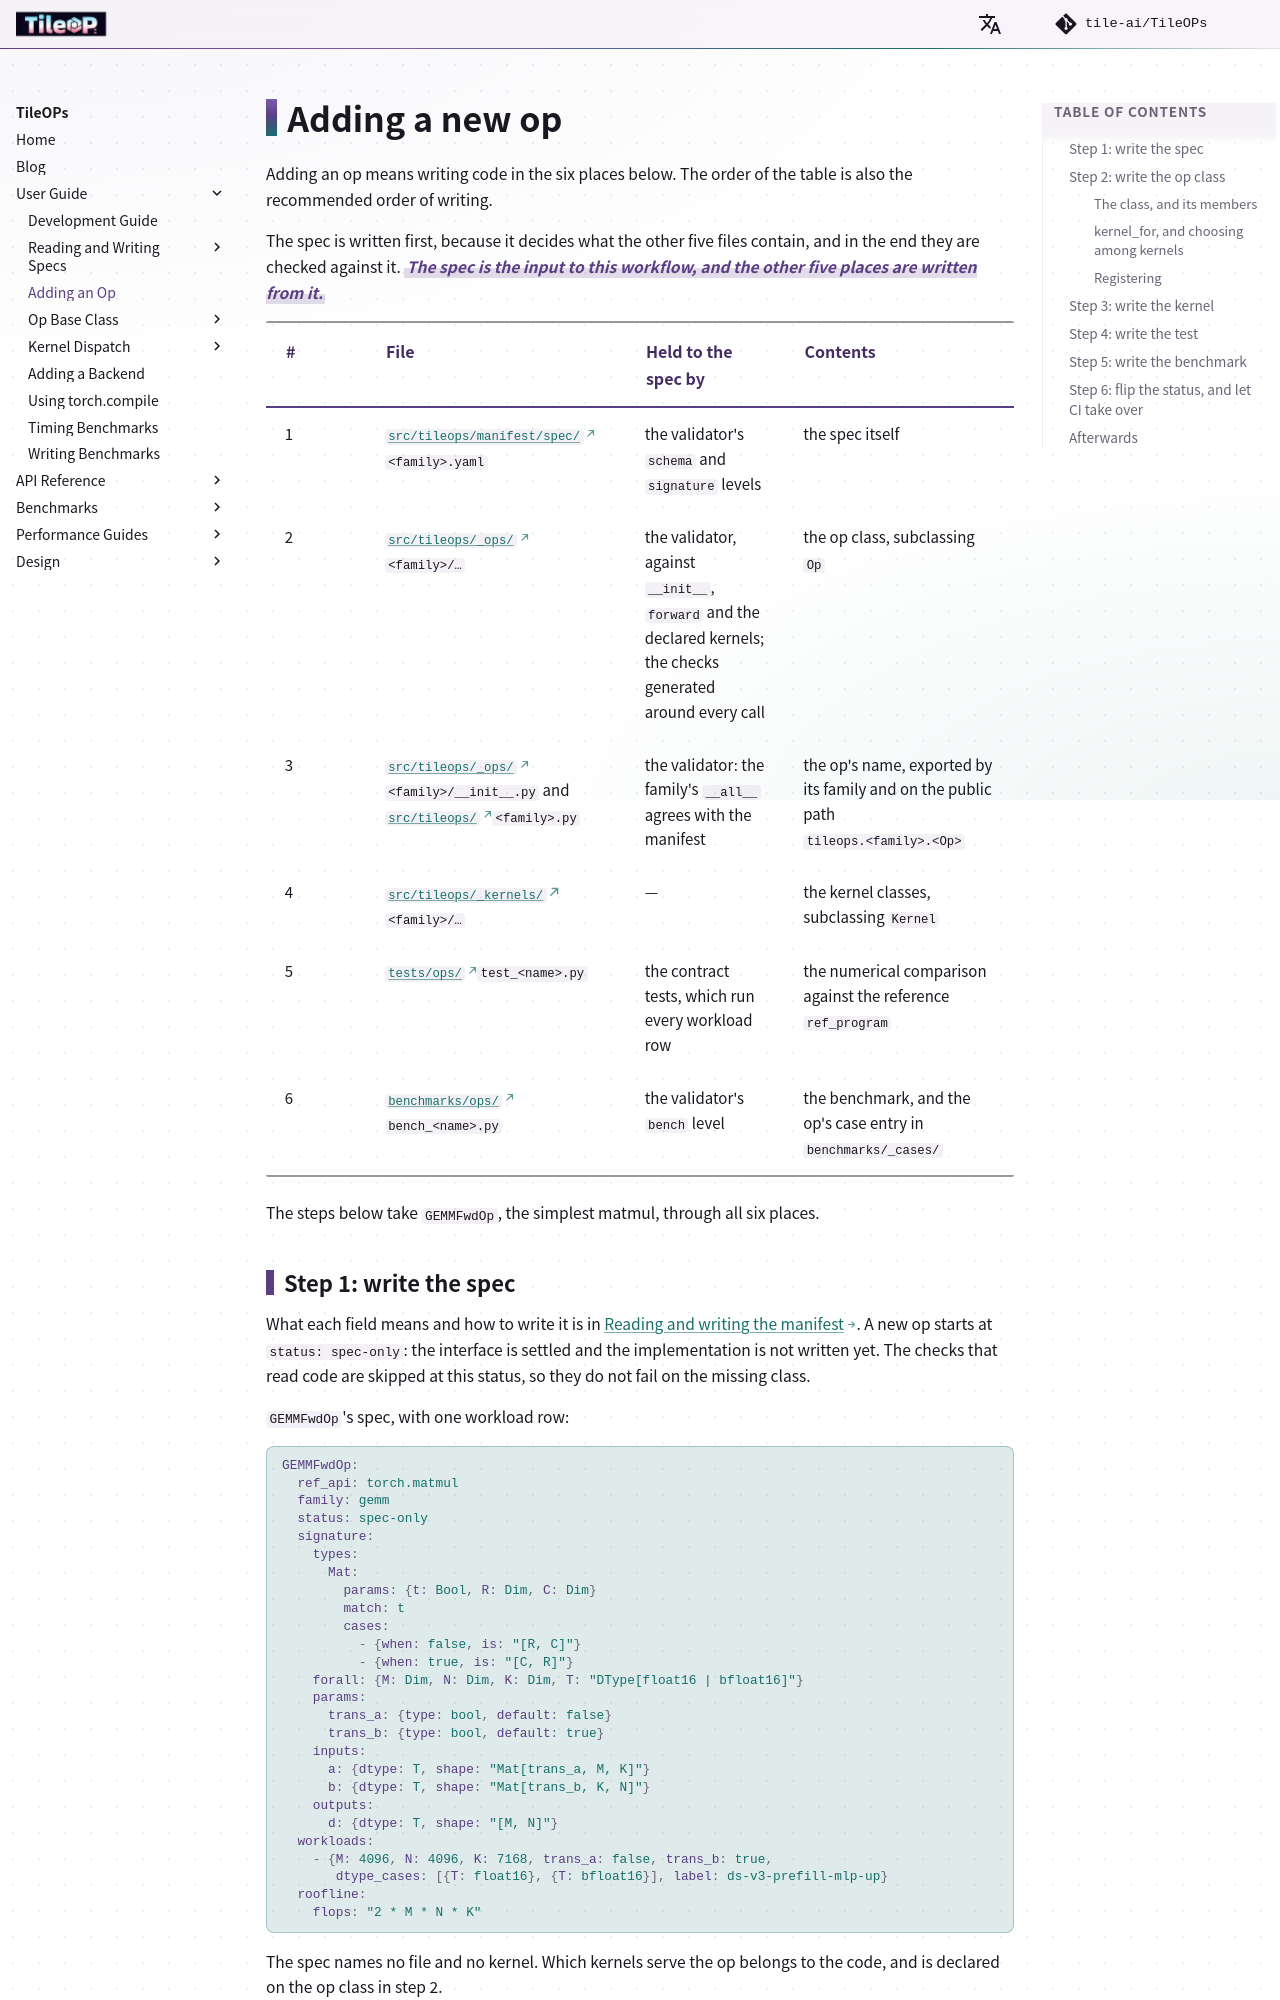

repository: tile-ai/TileOPs.github.io · page: new-op/index.html · generator: mkdocs

# Adding a new op

Adding an op means writing code in the six places below. The order of the table is
also the recommended order of writing.

The spec is written first, because it decides what the other five files contain, and
in the end they are checked against it. **The spec is the input to this workflow, and
the other five places are written from it.**{ .keystone }

| # | File | Held to the spec by | Contents |
| --- | --- | --- | --- |
| 1 | [`src/tileops/manifest/spec/`](https://github.com/tile-ai/TileOPs/tree/main/src/tileops/manifest/spec)`<family>.yaml` | the validator's `schema` and `signature` levels | the spec itself |
| 2 | [`src/tileops/_ops/`](https://github.com/tile-ai/TileOPs/tree/main/src/tileops/_ops)`<family>/…` | the validator, against `__init__`, `forward` and the declared kernels; the checks generated around every call | the op class, subclassing `Op` |
| 3 | [`src/tileops/_ops/`](https://github.com/tile-ai/TileOPs/tree/main/src/tileops/_ops)`<family>/__init__.py` and [`src/tileops/`](https://github.com/tile-ai/TileOPs/tree/main/src/tileops)`<family>.py` | the validator: the family's `__all__` agrees with the manifest | the op's name, exported by its family and on the public path `tileops.<family>.<Op>` |
| 4 | [`src/tileops/_kernels/`](https://github.com/tile-ai/TileOPs/tree/main/src/tileops/_kernels)`<family>/…` | — | the kernel classes, subclassing `Kernel` |
| 5 | [`tests/ops/`](https://github.com/tile-ai/TileOPs/tree/main/tests/ops)`test_<name>.py` | the contract tests, which run every workload row | the numerical comparison against the reference `ref_program` |
| 6 | [`benchmarks/ops/`](https://github.com/tile-ai/TileOPs/tree/main/benchmarks/ops)`bench_<name>.py` | the validator's `bench` level | the benchmark, and the op's case entry in `benchmarks/_cases/` |

The steps below take `GEMMFwdOp`, the simplest matmul, through all six places.

## Step 1: write the spec

What each field means and how to write it is in
[Reading and writing the manifest](user-guide/manifest/index.md). A new op starts at
`status: spec-only`: the interface is settled and the implementation is not written
yet. The checks that read code are skipped at this status, so they do not fail on the
missing class.

`GEMMFwdOp`'s spec, with one workload row:

```yaml
GEMMFwdOp:
  ref_api: torch.matmul
  family: gemm
  status: spec-only
  signature:
    types:
      Mat:
        params: {t: Bool, R: Dim, C: Dim}
        match: t
        cases:
          - {when: false, is: "[R, C]"}
          - {when: true, is: "[C, R]"}
    forall: {M: Dim, N: Dim, K: Dim, T: "DType[float16 | bfloat16]"}
    params:
      trans_a: {type: bool, default: false}
      trans_b: {type: bool, default: true}
    inputs:
      a: {dtype: T, shape: "Mat[trans_a, M, K]"}
      b: {dtype: T, shape: "Mat[trans_b, K, N]"}
    outputs:
      d: {dtype: T, shape: "[M, N]"}
  workloads:
    - {M: 4096, N: 4096, K: 7168, trans_a: false, trans_b: true,
       dtype_cases: [{T: float16}, {T: bfloat16}], label: ds-v3-prefill-mlp-up}
  roofline:
    flops: "2 * M * N * K"
```

The spec names no file and no kernel. Which kernels serve the op belongs to the code,
and is declared on the op class in step 2.

## Step 2: write the op class {#op-class}

The op class subclasses [`Op`](https://github.com/tile-ai/TileOPs/blob/main/src/tileops/_ops/op_base.py) and sits between the spec and the kernel. The checks
around every call (dtypes, shapes, the refinements and output shape inference) are
generated from the signature when the class is defined, and the class writes none of
them. What the class writes is how a call reaches a kernel. Code outside TileOPs that
subclasses `Op` imports `Op`, `Kernel`, `KernelInterface`, `CallSpec` and `Entry` from
`tileops.authoring`.
